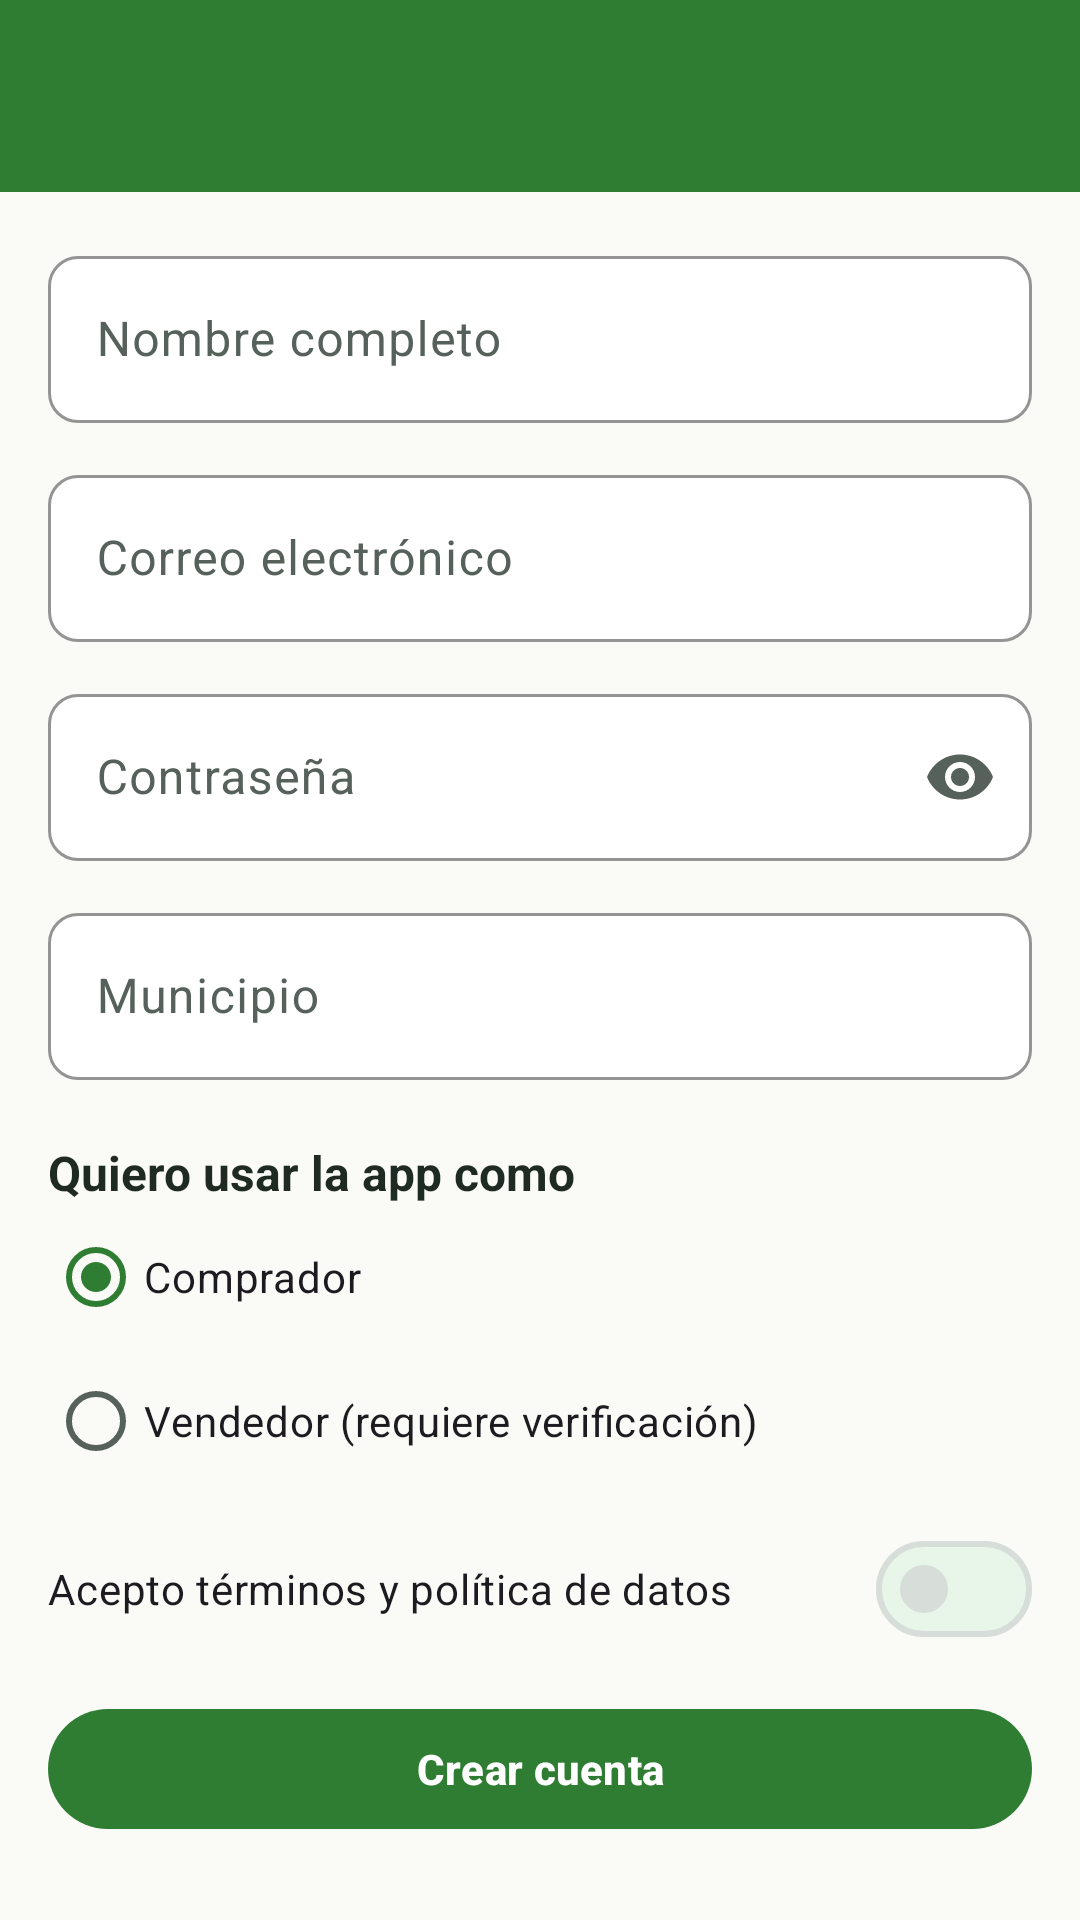

Write the Android layout XML for this screen, with the resource values it uses.
<!-- AndroidManifest.xml: application theme Theme.AgroSabana -->
<!-- res/layout/activity_register.xml -->
<?xml version="1.0" encoding="utf-8"?>
<LinearLayout xmlns:android="http://schemas.android.com/apk/res/android" xmlns:app="http://schemas.android.com/apk/res-auto" xmlns:tools="http://schemas.android.com/tools" android:layout_width="match_parent" android:layout_height="match_parent" android:background="@color/surface_page" android:orientation="vertical">
    <com.google.android.material.appbar.MaterialToolbar android:id="@+id/toolbar" android:layout_width="match_parent" android:layout_height="wrap_content" />
    <ScrollView android:layout_width="match_parent" android:layout_height="0dp" android:layout_weight="1">
    <LinearLayout style="@style/Layout.Page">
        <com.google.android.material.textfield.TextInputLayout android:id="@+id/nameLayout" android:layout_width="match_parent" android:layout_height="wrap_content" android:layout_marginBottom="@dimen/space_m" android:hint="@string/full_name" >
            <com.google.android.material.textfield.TextInputEditText android:id="@+id/name" android:layout_width="match_parent" android:layout_height="wrap_content" android:inputType="textPersonName" />
        </com.google.android.material.textfield.TextInputLayout>
        <com.google.android.material.textfield.TextInputLayout android:id="@+id/emailLayout" android:layout_width="match_parent" android:layout_height="wrap_content" android:layout_marginBottom="@dimen/space_m" android:hint="@string/email" >
            <com.google.android.material.textfield.TextInputEditText android:id="@+id/email" android:layout_width="match_parent" android:layout_height="wrap_content" android:inputType="textEmailAddress" />
        </com.google.android.material.textfield.TextInputLayout>
        <com.google.android.material.textfield.TextInputLayout android:id="@+id/passwordLayout" android:layout_width="match_parent" android:layout_height="wrap_content" android:layout_marginBottom="@dimen/space_m" android:hint="@string/password" app:endIconMode="password_toggle">
            <com.google.android.material.textfield.TextInputEditText android:id="@+id/password" android:layout_width="match_parent" android:layout_height="wrap_content" android:inputType="textPassword" />
        </com.google.android.material.textfield.TextInputLayout>
        <com.google.android.material.textfield.TextInputLayout android:id="@+id/municipalityLayout" android:layout_width="match_parent" android:layout_height="wrap_content" android:layout_marginBottom="@dimen/space_m" android:hint="@string/municipality" >
            <com.google.android.material.textfield.TextInputEditText android:id="@+id/municipality" android:layout_width="match_parent" android:layout_height="wrap_content" android:inputType="textCapWords" />
        </com.google.android.material.textfield.TextInputLayout>
        <TextView style="@style/Text.Subtitle" android:layout_width="wrap_content" android:layout_height="wrap_content" android:layout_marginTop="@dimen/space_s" android:text="@string/use_app_as" />
        <RadioGroup android:id="@+id/roleGroup" android:layout_width="match_parent" android:layout_height="wrap_content" android:layout_marginBottom="@dimen/space_s" android:checkedButton="@id/roleBuyer">
            <com.google.android.material.radiobutton.MaterialRadioButton android:id="@+id/roleBuyer" android:layout_width="match_parent" android:layout_height="wrap_content" android:text="@string/role_buyer" />
            <com.google.android.material.radiobutton.MaterialRadioButton android:id="@+id/roleSeller" android:layout_width="match_parent" android:layout_height="wrap_content" android:text="@string/seller_needs_verification" />
        </RadioGroup>
        <com.google.android.material.materialswitch.MaterialSwitch android:id="@+id/termsSwitch" android:layout_width="match_parent" android:layout_height="wrap_content" android:text="@string/accept_terms" />
        <TextView android:id="@+id/termsError" style="@style/Text.Caption" android:layout_width="wrap_content" android:layout_height="wrap_content" android:text="@string/error_terms" android:textColor="@color/state_error" android:visibility="gone" />
        <com.google.android.material.button.MaterialButton android:id="@+id/createButton" android:layout_width="match_parent" android:layout_height="wrap_content" android:layout_marginTop="@dimen/space_m" android:text="@string/create_account" />
    </LinearLayout>
    </ScrollView>
</LinearLayout>
<!-- resources referenced by this layout -->
<resources>
  <color name="state_error">#C62828</color>
  <color name="surface_page">#FAFAF7</color>
  <dimen name="space_m">12dp</dimen>
  <dimen name="space_s">8dp</dimen>
  <string name="accept_terms">Acepto términos y política de datos</string>
  <string name="create_account">Crear cuenta</string>
  <string name="email">Correo electrónico</string>
  <string name="error_terms">Debes aceptar los términos para continuar.</string>
  <string name="full_name">Nombre completo</string>
  <string name="municipality">Municipio</string>
  <string name="password">Contraseña</string>
  <string name="role_buyer">Comprador</string>
  <string name="seller_needs_verification">Vendedor (requiere verificación)</string>
  <string name="use_app_as">Quiero usar la app como</string>
  <style name="Layout.Page" parent="">
          <item name="android:layout_width">match_parent</item>
          <item name="android:layout_height">wrap_content</item>
          <item name="android:orientation">vertical</item>
          <item name="android:padding">@dimen/space_l</item>
      </style>
  <style name="Text.Caption" parent="">
          <item name="android:textColor">@color/text_secondary</item>
          <item name="android:textSize">@dimen/text_caption</item>
      </style>
  <style name="Text.Subtitle" parent="">
          <item name="android:textColor">@color/text_primary</item>
          <item name="android:textSize">@dimen/text_subtitle</item>
          <item name="android:textStyle">bold</item>
      </style>
  <style name="Theme.AgroSabana" parent="Base.Theme.AgroSabana" />
  <dimen name="space_l">16dp</dimen>
  <color name="text_secondary">#55615A</color>
  <dimen name="text_caption">12sp</dimen>
  <color name="text_primary">#1E2A22</color>
  <dimen name="text_subtitle">16sp</dimen>
  <color name="agro_green">#2E7D32</color>
  <color name="text_on_primary">#FFFFFF</color>
  <color name="surface_tint">#E8F5E9</color>
  <color name="agro_amber">#F9A825</color>
  <color name="text_on_amber">#1E2A22</color>
  <color name="agro_slate">#37474F</color>
  <color name="surface_card">#FFFFFF</color>
  <color name="stroke_soft">#D7DDD8</color>
  <color name="agro_green_dark">#1B5E20</color>
  <color name="text_accent">#2E7D32</color>
  <style name="Widget.AgroSabana.Button" parent="Widget.Material3.Button">
          <item name="android:minHeight">@dimen/touch_min</item>
          <item name="cornerRadius">@dimen/radius_button</item>
          <item name="android:textAllCaps">false</item>
          <item name="android:textStyle">bold</item>
          <item name="android:textSize">@dimen/text_body</item>
      </style>
  <style name="Widget.AgroSabana.Card" parent="Widget.Material3.CardView.Outlined">
          <item name="cardCornerRadius">@dimen/radius_card</item>
          <item name="strokeColor">@color/stroke_soft</item>
          <item name="strokeWidth">@dimen/stroke_card</item>
          <item name="cardBackgroundColor">@color/surface_card</item>
      </style>
  <style name="TextAppearance.AgroSabana.ToolbarTitle" parent="TextAppearance.Material3.TitleLarge">
          <item name="android:textStyle">bold</item>
          <item name="android:textSize">@dimen/text_title</item>
      </style>
  <dimen name="touch_min">48dp</dimen>
  <dimen name="radius_button">24dp</dimen>
  <dimen name="text_body">14sp</dimen>
  <dimen name="radius_input">10dp</dimen>
  <color name="surface_input">#FFFFFF</color>
  <dimen name="radius_card">14dp</dimen>
  <dimen name="stroke_card">1dp</dimen>
  <style name="Widget.AgroSabana.NavIndicator" parent="Widget.Material3.BottomNavigationView.ActiveIndicator">
          <item name="android:color">@color/surface_tint</item>
      </style>
  <dimen name="text_title">20sp</dimen>
</resources>
